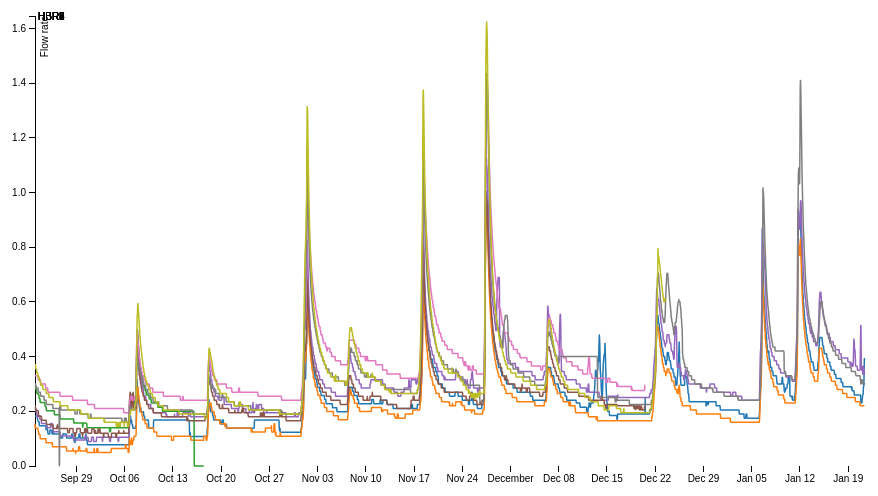
D3 v3 page, settled after 360 driven frames (6 s of simulated time); the page loaded 1 data file(s).



var margin = {top: 20, right: 80, bottom: 30, left: 50},
    width = 960 - margin.left - margin.right,
    height = 500 - margin.top - margin.bottom;

//var parseDate = d3.time.format("%Y%m%d").parse;
var parseDate = d3.time.format("%Y-%m-%d %H:%M:%S").parse;

var x = d3.time.scale()
    .range([0, width]);

var y = d3.scale.linear()
    .range([height, 0]);

var color = d3.scale.category10();

var xAxis = d3.svg.axis()
    .scale(x)
    .orient("bottom");

var yAxis = d3.svg.axis()
    .scale(y)
    .orient("left");

var line = d3.svg.line()
    .interpolate("basis")
    .x(function(d) { return x(d.date); })
    .y(function(d) { return y(d.temperature); });

var svg = d3.select("body").append("svg")
    .attr("width", width + margin.left + margin.right)
    .attr("height", height + margin.top + margin.bottom)
  .append("g")
    .attr("transform", "translate(" + margin.left + "," + margin.top + ")");

d3.csv("datamulti2_hub.csv", function(error, data) {
//d3.csv("hub_mod.csv", function(error, data) {
  color.domain(d3.keys(data[0]).filter(function(key) { return key !== "date"; }));

  data.forEach(function(d) {
    d.date = parseDate(d.date);
  });

  var cities = color.domain().map(function(name) {
    return {
      name: name,
      values: data.map(function(d) {
        return {date: d.date, temperature: +d[name]};
      })
    };
  });

  x.domain(d3.extent(data, function(d) { return d.date; }));

  y.domain([
    d3.min(cities, function(c) { return d3.min(c.values, function(v) { return v.temperature; }); }),
    d3.max(cities, function(c) { return d3.max(c.values, function(v) { return v.temperature; }); })
  ]);

  svg.append("g")
      .attr("class", "x axis")
      .attr("transform", "translate(0," + height + ")")
      .call(xAxis);

  svg.append("g")
      .attr("class", "y axis")
      .call(yAxis)
    .append("text")
      .attr("transform", "rotate(-90)")
      .attr("y", 6)
      .attr("dy", ".71em")
      .style("text-anchor", "end")
      .text("Flow rate");

  var city = svg.selectAll(".city")
      .data(cities)
    .enter().append("g")
      .attr("class", "city");

  city.append("path")
      .attr("class", "line")
      .attr("d", function(d) { return line(d.values); })
      .style("stroke", function(d) { return color(d.name); });

  city.append("text")
      .datum(function(d) { return {name: d.name, value: d.values[d.values.length - 1]}; })
      .attr("transform", function(d) { return "translate(" + x(d.value.date) + "," + y(d.value.temperature) + ")"; })
      .attr("x", 3)
      .attr("dy", ".35em")
      .text(function(d) { return d.name; });
});



### data: datamulti2_hub.csv
date, HBR1, HBR2, HBR3, HBR4, HBR5, HBR6, HBR7, HBR8, HBR9
2013-09-23 00:00:00, 0.182, 0.154, 0.296, NA, 0.21, 0.218, 0.33, 0.3, 0.37
2013-09-23 00:30:00, 0.182, 0.139, 0.296, NA, 0.21, 0.218, 0.33, 0.3, 0.37
2013-09-23 01:00:00, 0.182, 0.139, 0.296, NA, 0.21, 0.218, 0.33, 0.3, 0.37
2013-09-23 01:30:00, 0.182, 0.139, 0.296, NA, 0.21, 0.218, 0.33, 0.3, 0.37
2013-09-23 02:00:00, 0.182, 0.139, 0.296, NA, 0.21, 0.203, 0.33, 0.3, 0.37
2013-09-23 02:30:00, 0.182, 0.139, 0.281, NA, 0.21, 0.203, 0.33, 0.285, 0.355
2013-09-23 03:00:00, 0.182, 0.139, 0.281, NA, 0.21, 0.203, 0.33, 0.285, 0.355
2013-09-23 03:30:00, 0.182, 0.139, 0.281, NA, 0.21, 0.203, 0.33, 0.3, 0.355
2013-09-23 04:00:00, 0.182, 0.139, 0.281, NA, 0.195, 0.203, 0.33, 0.285, 0.355
2013-09-23 04:30:00, 0.182, 0.139, 0.281, NA, 0.195, 0.203, 0.33, 0.285, 0.355
2013-09-23 05:00:00, 0.182, 0.139, 0.281, NA, 0.195, 0.203, 0.33, 0.285, 0.355
2013-09-23 05:30:00, 0.182, 0.139, 0.281, NA, 0.195, 0.203, 0.33, 0.285, 0.355
2013-09-23 06:00:00, 0.182, 0.139, 0.266, NA, 0.195, 0.203, 0.33, 0.285, 0.34
2013-09-23 06:30:00, 0.182, 0.139, 0.266, NA, 0.195, 0.203, 0.33, 0.285, 0.34
2013-09-23 07:00:00, 0.182, 0.139, 0.266, NA, 0.18, 0.203, 0.33, 0.285, 0.34
2013-09-23 07:30:00, 0.182, 0.139, 0.266, NA, 0.18, 0.203, 0.33, 0.285, 0.34
2013-09-23 08:00:00, 0.182, 0.139, 0.266, NA, 0.18, 0.203, 0.33, 0.285, 0.34
2013-09-23 08:30:00, 0.182, 0.139, 0.266, NA, 0.18, 0.203, 0.33, 0.285, 0.34
2013-09-23 09:00:00, 0.167, 0.139, 0.266, NA, 0.18, 0.203, 0.33, 0.285, 0.34
2013-09-23 09:30:00, 0.167, 0.139, 0.266, NA, 0.18, 0.203, 0.33, 0.285, 0.34
2013-09-23 10:00:00, 0.167, 0.139, 0.266, NA, 0.18, 0.203, 0.33, 0.285, 0.34
2013-09-23 10:30:00, 0.167, 0.13, 0.262, NA, 0.18, 0.203, 0.33, 0.285, 0.325
2013-09-23 11:00:00, 0.162, 0.13, 0.262, NA, 0.185, 0.203, 0.315, 0.285, 0.325
2013-09-23 11:30:00, 0.162, 0.13, 0.262, NA, 0.185, 0.197, 0.315, 0.27, 0.325
2013-09-23 12:00:00, 0.162, 0.13, 0.262, NA, 0.185, 0.182, 0.315, 0.27, 0.325
2013-09-23 12:30:00, 0.162, 0.115, 0.262, NA, 0.185, 0.182, 0.315, 0.27, 0.325
2013-09-23 13:00:00, 0.162, 0.115, 0.262, NA, 0.185, 0.182, 0.315, 0.27, 0.325
2013-09-23 13:30:00, 0.162, 0.115, 0.262, NA, 0.185, 0.182, 0.315, 0.27, 0.325
2013-09-23 14:00:00, 0.162, 0.115, 0.247, NA, 0.185, 0.182, 0.315, 0.27, 0.325
2013-09-23 14:30:00, 0.162, 0.115, 0.247, NA, 0.185, 0.182, 0.315, 0.27, 0.325
2013-09-23 15:00:00, 0.147, 0.115, 0.247, NA, 0.185, 0.182, 0.315, 0.27, 0.325
2013-09-23 15:30:00, 0.147, 0.115, 0.247, NA, 0.185, 0.182, 0.315, 0.27, 0.31
2013-09-23 16:00:00, 0.147, 0.115, 0.247, NA, 0.185, 0.182, 0.315, 0.27, 0.31
2013-09-23 16:30:00, 0.147, 0.115, 0.247, NA, 0.185, 0.182, 0.315, 0.27, 0.31
2013-09-23 17:00:00, 0.147, 0.115, 0.247, NA, 0.17, 0.182, 0.315, 0.27, 0.31
2013-09-23 17:30:00, 0.147, 0.115, 0.247, NA, 0.17, 0.182, 0.315, 0.27, 0.31
2013-09-23 18:00:00, 0.147, 0.1, 0.232, NA, 0.17, 0.182, 0.315, 0.27, 0.31
2013-09-23 18:30:00, 0.147, 0.1, 0.232, NA, 0.17, 0.182, 0.315, 0.27, 0.31
2013-09-23 19:00:00, 0.147, 0.1, 0.232, NA, 0.17, 0.182, 0.315, 0.27, 0.31
2013-09-23 19:30:00, 0.147, 0.1, 0.232, NA, 0.17, 0.182, 0.3, 0.255, 0.295
2013-09-23 20:00:00, 0.147, 0.1, 0.232, NA, 0.17, 0.182, 0.3, 0.255, 0.295
2013-09-23 20:30:00, 0.147, 0.1, 0.232, NA, 0.17, 0.182, 0.3, 0.255, 0.295
2013-09-23 21:00:00, 0.147, 0.1, 0.232, NA, 0.17, 0.182, 0.3, 0.255, 0.295
2013-09-23 21:30:00, 0.147, 0.1, 0.232, NA, 0.17, 0.182, 0.3, 0.255, 0.295
2013-09-23 22:00:00, 0.147, 0.1, 0.232, NA, 0.17, 0.182, 0.3, 0.255, 0.295
2013-09-23 22:30:00, 0.147, 0.1, 0.232, NA, 0.155, 0.182, 0.3, 0.255, 0.295
2013-09-23 23:00:00, 0.147, 0.1, 0.232, NA, 0.155, 0.167, 0.3, 0.255, 0.295
2013-09-23 23:30:00, 0.147, 0.1, 0.232, NA, 0.155, 0.167, 0.3, 0.255, 0.295
2013-09-24 00:00:00, 0.147, 0.1, 0.232, NA, 0.155, 0.167, 0.3, 0.255, 0.295
2013-09-24 00:30:00, 0.147, 0.1, 0.232, NA, 0.155, 0.167, 0.3, 0.255, 0.295
2013-09-24 01:00:00, 0.147, 0.1, 0.232, NA, 0.155, 0.167, 0.3, 0.255, 0.295
2013-09-24 01:30:00, 0.147, 0.1, 0.232, NA, 0.155, 0.167, 0.3, 0.255, 0.295
2013-09-24 02:00:00, 0.147, 0.1, 0.232, NA, 0.155, 0.167, 0.3, 0.255, 0.295
2013-09-24 02:30:00, 0.147, 0.1, 0.232, NA, 0.155, 0.167, 0.3, 0.255, 0.295
2013-09-24 03:00:00, 0.147, 0.1, 0.232, NA, 0.155, 0.167, 0.3, 0.255, 0.295
2013-09-24 03:30:00, 0.147, 0.1, 0.232, NA, 0.155, 0.167, 0.3, 0.255, 0.28
2013-09-24 04:00:00, 0.147, 0.1, 0.232, NA, 0.155, 0.167, 0.3, 0.255, 0.28
2013-09-24 04:30:00, 0.147, 0.1, 0.232, NA, 0.155, 0.167, 0.3, 0.255, 0.28
2013-09-24 05:00:00, 0.147, 0.1, 0.232, NA, 0.155, 0.167, 0.3, 0.255, 0.28
2013-09-24 05:30:00, 0.147, 0.1, 0.232, NA, 0.155, 0.167, 0.3, 0.255, 0.28
... 5,724 more rows